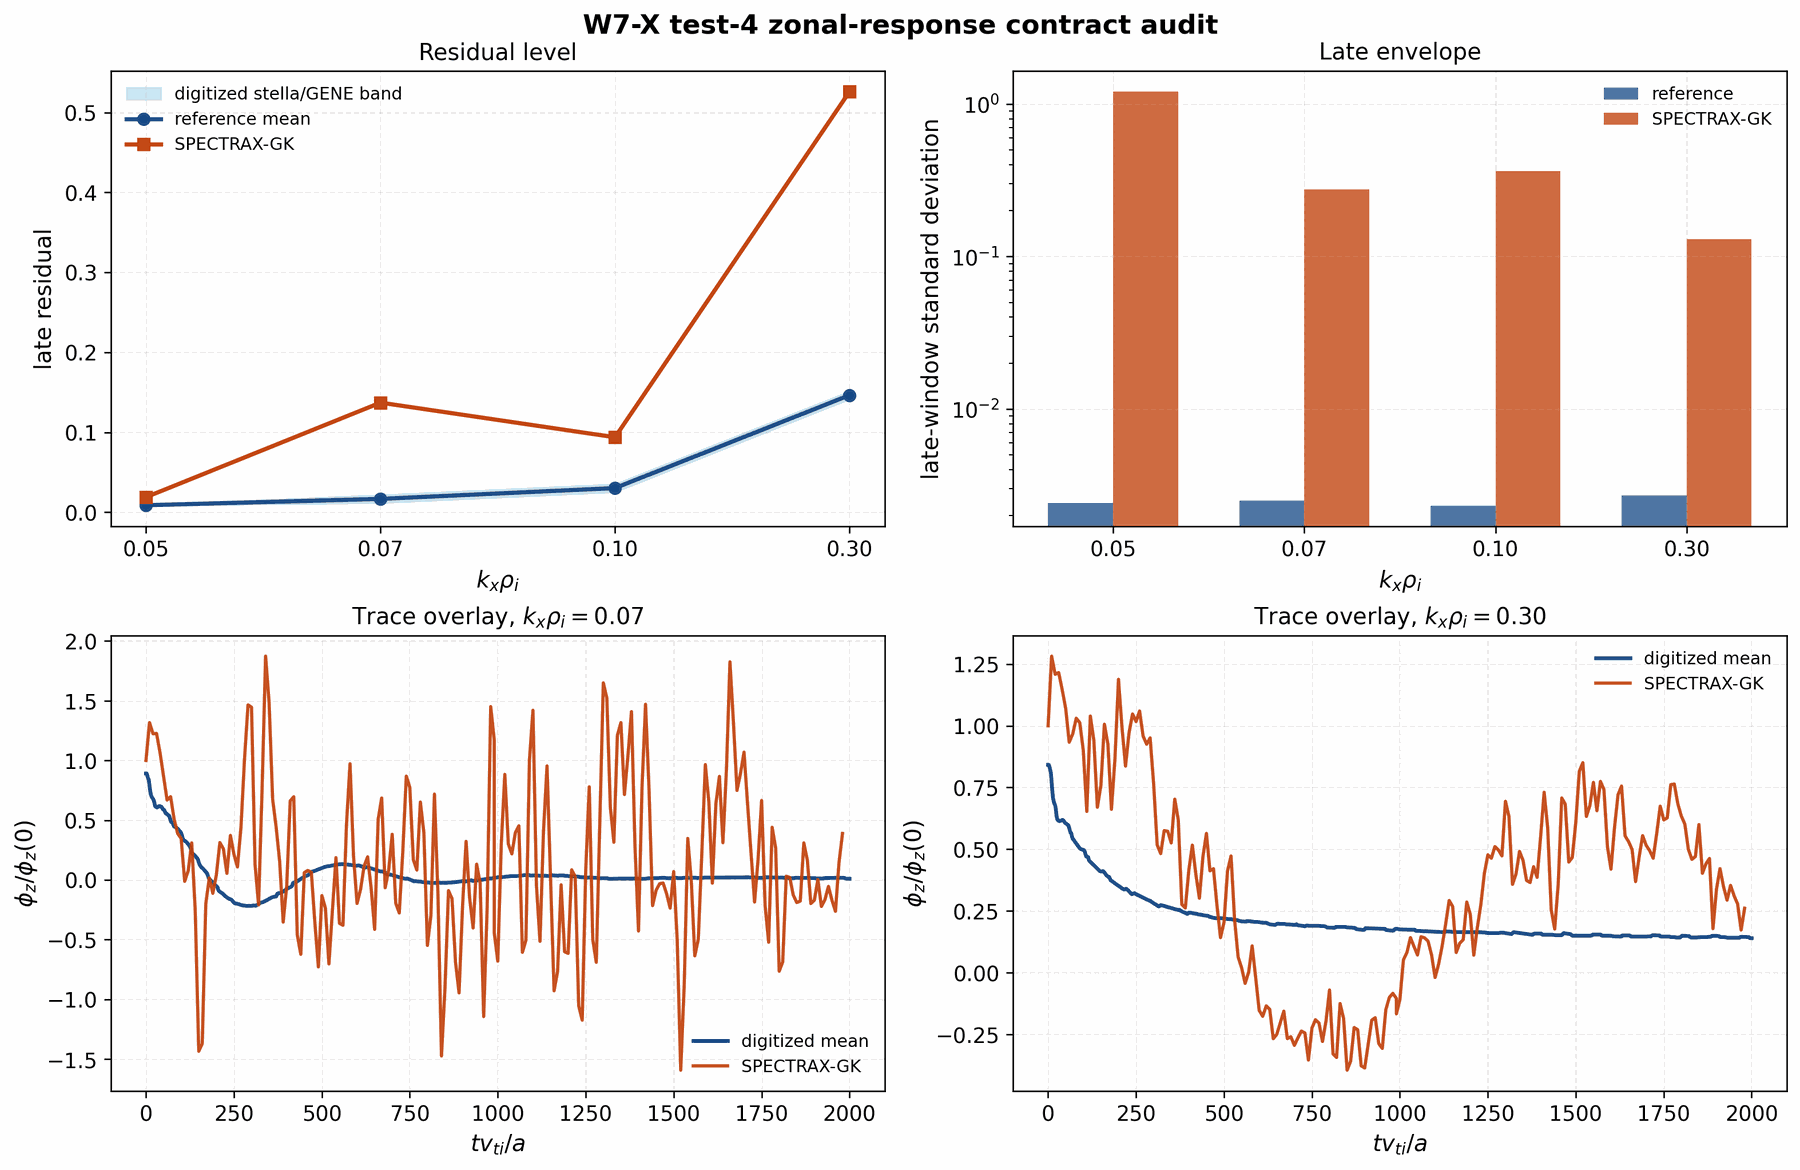

The file beside this chart, header and first rows:
kx, spectrax_residual, reference_residual, reference_min, reference_max, residual_abs_error, residual_tolerance, tail_std, reference_tail_std, tail_std_ratio, coverage_ratio, residual_gate_passed, tail_gate_passed
0.05, 0.0189, 0.008835, 0.008271, 0.009398, 0.01007, 0.02145, 1.208, 0.002407, 501.9, 0.9886, True, False
0.07, 0.1371, 0.01673, 0.01165, 0.0218, 0.1204, 0.02675, 0.2756, 0.002505, 110, 0.99, False, False
0.1, 0.09384, 0.03026, 0.02519, 0.03534, 0.06358, 0.0281, 0.363, 0.002317, 156.7, 0.99, False, False
0.3, 0.5261, 0.1464, 0.1414, 0.1515, 0.3796, 0.03972, 0.1301, 0.002713, 47.96, 0.99, False, False
